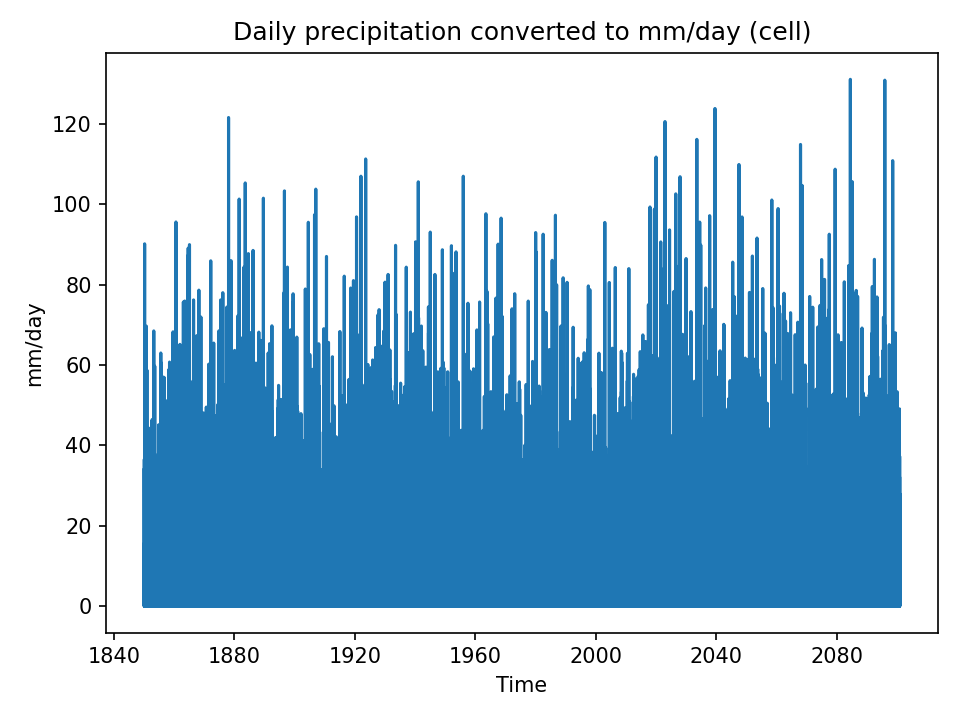

Data behind this chart, as committed beside it:
time, 02_pr_mm_day
1850-01-01, 33.93
1850-01-02, 9.427
1850-01-03, 0.0
1850-01-04, 0.0
1850-01-05, 0.0
1850-01-06, 0.0
1850-01-07, 0.0
1850-01-08, 0.0
1850-01-09, 0.0
1850-01-10, 0.1164
1850-01-11, 0.3146
1850-01-12, 0.0
1850-01-13, 0.0
1850-01-14, 0.609
1850-01-15, 0.0
1850-01-16, 1.51
1850-01-17, 1.451
1850-01-18, 0.7425
1850-01-19, 0.644
1850-01-20, 0.0
1850-01-21, 1.029
1850-01-22, 36.53
1850-01-23, 7.958
1850-01-24, 0.2257
1850-01-25, 0.2919
1850-01-26, 0.0
1850-01-27, 0.0
1850-01-28, 0.0
1850-01-29, 9.23
1850-01-30, 2.874
1850-01-31, 0.0
1850-02-01, 0.0
1850-02-02, 1.293
1850-02-03, 0.0
1850-02-04, 0.0
1850-02-05, 2.792
1850-02-06, 1.078
1850-02-07, 0.0
1850-02-08, 0.0
1850-02-09, 1.227
1850-02-10, 0.0
1850-02-11, 0.0
1850-02-12, 0.0
1850-02-13, 0.0
1850-02-14, 12.91
1850-02-15, 0.8385
1850-02-16, 15.84
1850-02-17, 0.0
1850-02-18, 0.1957
1850-02-19, 17.54
1850-02-20, 8.203
1850-02-21, 0.6159
1850-02-22, 0.0
1850-02-23, 0.0
1850-02-24, 0.0
1850-02-25, 7.092
1850-02-26, 0.1993
1850-02-27, 0.6271
1850-02-28, 1.754
1850-03-01, 0.0
... 91,616 more rows
